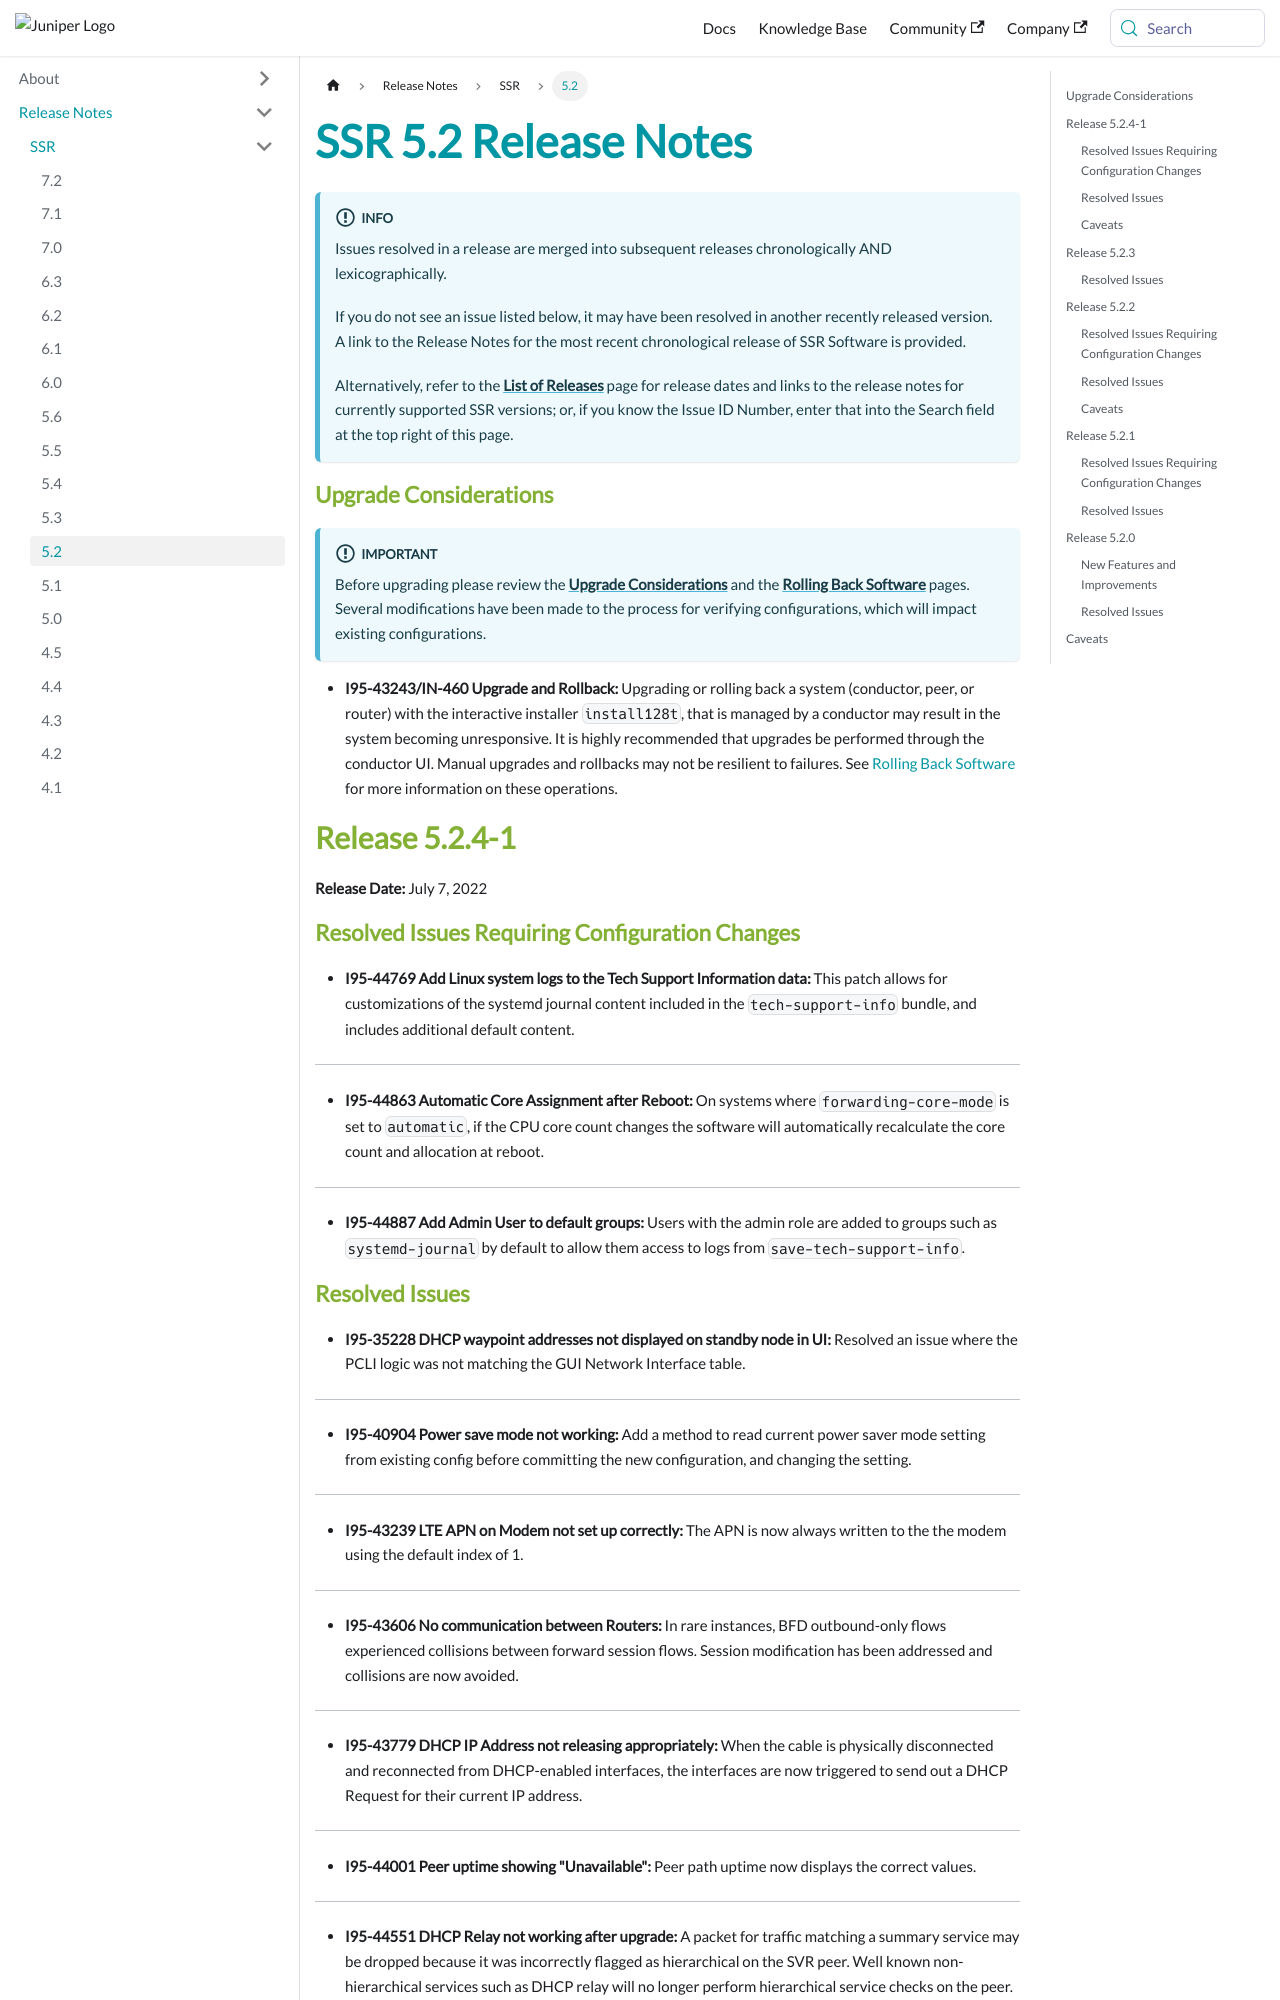

repository: 128technology/docs · page: docs/release_notes_128t_5.2/index.html · generator: docusaurus

---
title: SSR 5.2 Release Notes
sidebar_label: '5.2'
---
:::info
Issues resolved in a release are merged into subsequent releases chronologically AND lexicographically.  

If you do not see an issue listed below, it may have been resolved in another recently released version. A link to the Release Notes for the most recent chronological release of SSR Software is provided.

Alternatively, refer to the **[List of Releases](about_releases.md)** page for release dates and links to the release notes for currently supported SSR versions; or, if you know the Issue ID Number, enter that into the Search field at the top right of this page.
:::

### Upgrade Considerations

:::important
Before upgrading please review the [**Upgrade Considerations**](intro_upgrade_considerations.md) and the [**Rolling Back Software**](intro_rollback.md) pages. Several modifications have been made to the process for verifying configurations, which will impact existing configurations.
:::

- **I95-43243/IN-460 Upgrade and Rollback:** Upgrading or rolling back a system (conductor, peer, or router) with the interactive installer `install128t`, that is managed by a conductor may result in the system becoming unresponsive. It is highly recommended that upgrades be performed through the conductor UI. Manual upgrades and rollbacks may not be resilient to failures. See [Rolling Back Software](intro_rollback.md) for more information on these operations.

## Release 5.2.4-1

**Release Date:** July 7, 2022

### Resolved Issues Requiring Configuration Changes

- **I95-44769 Add Linux system logs to the Tech Support Information data:** This patch allows for customizations of the systemd journal content included in the `tech-support-info` bundle, and includes additional default content.
------
- **I95-44863 Automatic Core Assignment after Reboot:** On systems where `forwarding-core-mode` is set to `automatic`, if the CPU core count changes the software will automatically recalculate the core count and allocation at reboot.
------
- **I95-44887 Add Admin User to default groups:** Users with the admin role are added to groups such as `systemd-journal` by default to allow them access to logs from `save-tech-support-info`.
